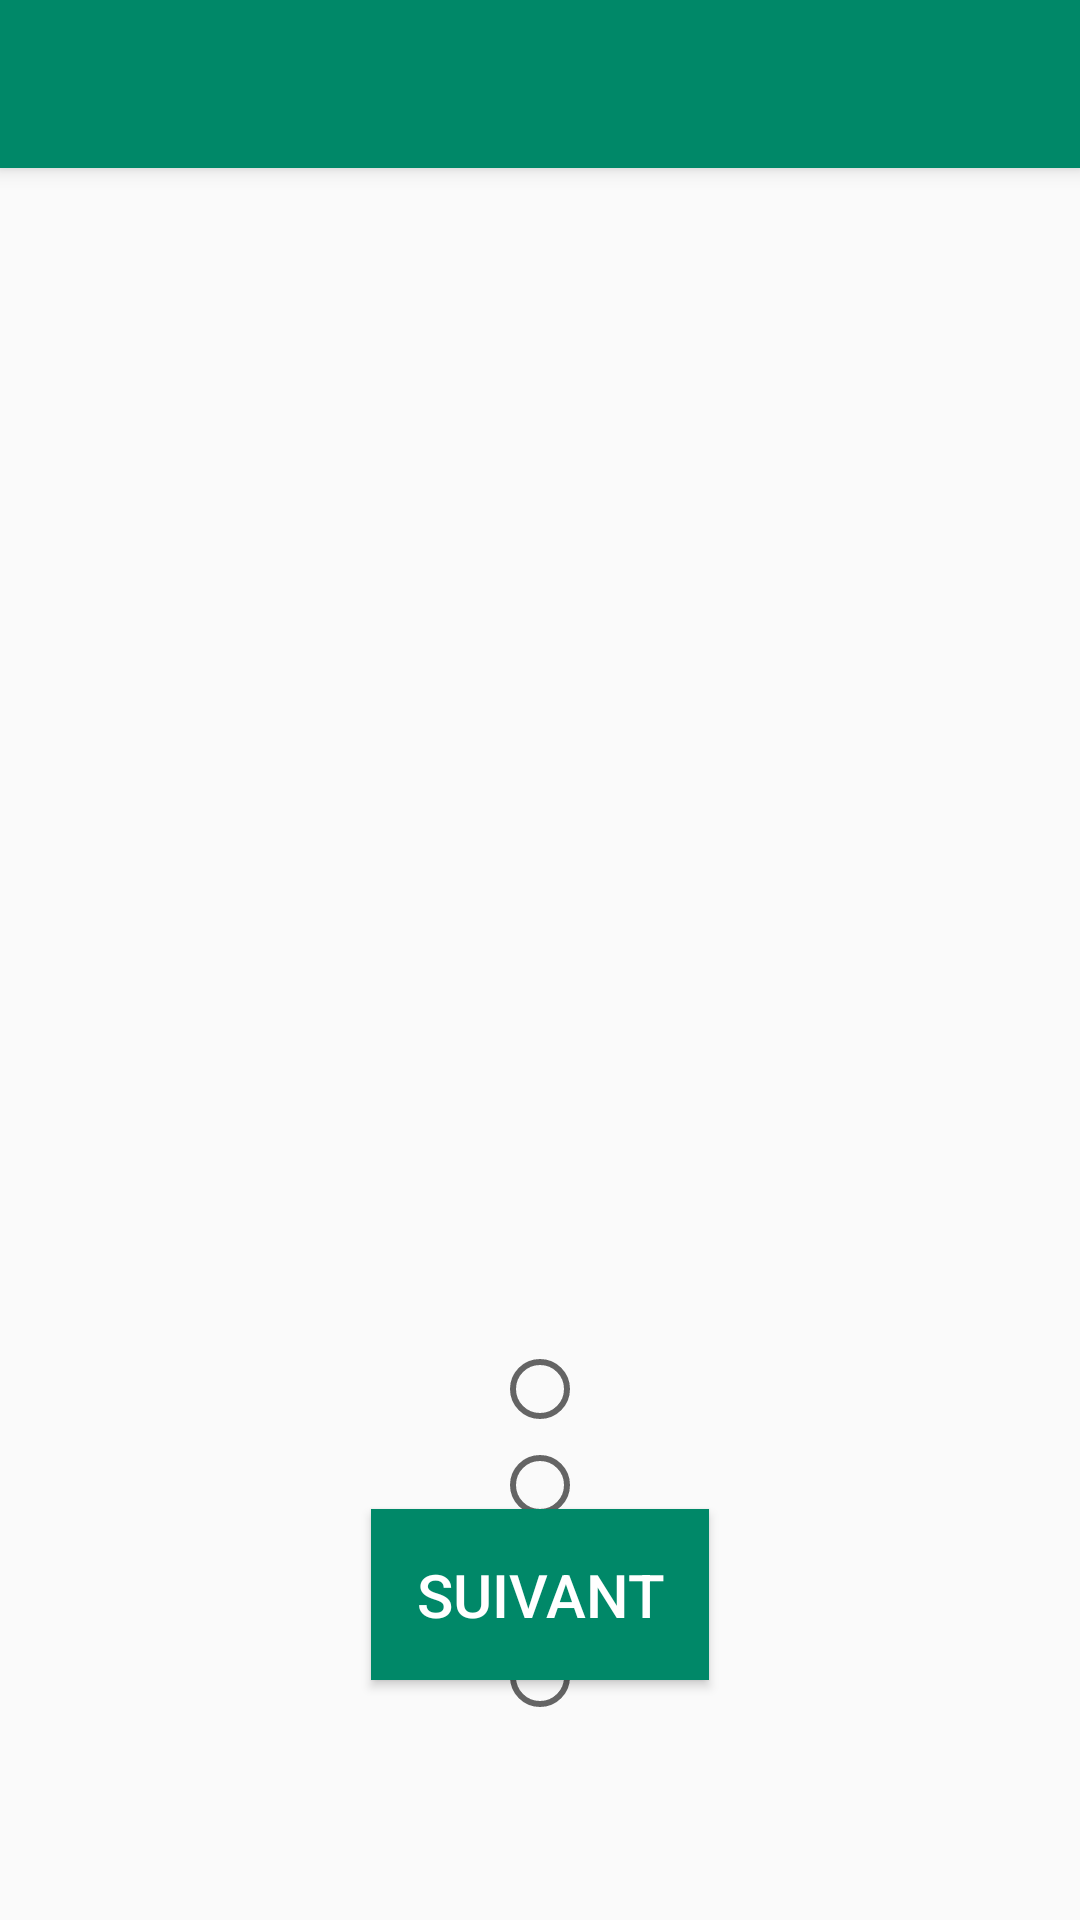

This screen was rendered from an Android layout file. Write that file and the resources it references.
<!-- AndroidManifest.xml: application theme AppTheme -->
<!-- res/layout/activity_quiz.xml -->
<?xml version="1.0" encoding="utf-8"?>
<RelativeLayout xmlns:android="http://schemas.android.com/apk/res/android"
    xmlns:app="http://schemas.android.com/apk/res-auto"
    xmlns:tools="http://schemas.android.com/tools"
    android:layout_width="match_parent"
    android:layout_height="match_parent"
    android:orientation="vertical"
    tools:context=".QuizActivity"
    >

    <androidx.appcompat.widget.Toolbar
        android:id="@+id/toolbar1"
        android:background="@color/colorPrimary"
        android:layout_width="match_parent"
        android:layout_height="?attr/actionBarSize"
        android:elevation="4dp"
        app:theme="@style/ThemeOverlay.AppCompat.Dark.ActionBar"
        />


    <ImageView
        android:id="@+id/imageView"
        android:layout_width="300dp"
        android:layout_height="250dp"
        android:layout_margin="80dp"
        android:layout_marginStart="20dp"
        android:layout_marginTop="20dp"
        android:layout_marginEnd="20dp"
        android:layout_marginBottom="20dp"
        android:paddingTop="20dp"
        app:srcCompat="@drawable/bg_clickable"
        />



    <Button
        android:id="@+id/btnSuivant"
        android:layout_width="wrap_content"
        android:layout_height="wrap_content"
        android:layout_centerHorizontal="true"
        android:layout_alignParentBottom="true"
        android:layout_marginBottom="80dp"
        android:padding="15dp"
        android:background="@color/colorPrimary"
        android:text="Suivant"
        android:textColor="#ffffff"
        android:textSize="20dp" />
    <TextView
        android:id="@+id/question"
        android:layout_width="wrap_content"
        android:layout_height="wrap_content"
        android:layout_marginBottom="10dp"
        android:layout_below="@id/imageView"
        android:layout_centerHorizontal="true"
        android:text=""
        android:textColor="#990000"
        android:textSize="20dp" />
    <RadioGroup
        android:id="@+id/radioGroup"
        android:layout_centerInParent="true"
        android:layout_width="wrap_content"
        android:layout_height="wrap_content"
        android:layout_below="@id/question">

        <RadioButton
            android:id="@+id/reponse1"
            android:layout_width="match_parent"
            android:layout_height="wrap_content"
            android:textStyle="bold"
            android:fontFamily="@font/salsa"
            android:textSize="20dp"
            android:textColor="#030B4D"
            android:text="" />

        <RadioButton
            android:id="@+id/reponse2"
            android:layout_width="match_parent"
            android:layout_height="wrap_content"
            android:textStyle="bold"
            android:fontFamily="@font/salsa"
            android:textSize="20dp"
            android:textColor="#030B4D"
            android:text="" />

        <RadioButton
            android:id="@+id/reponse3"
            android:layout_width="match_parent"
            android:layout_height="wrap_content"
            android:textStyle="bold"
            android:fontFamily="@font/salsa"
            android:textSize="20dp"
            android:textColor="#030B4D"
            android:text="" />

        <RadioButton
            android:id="@+id/reponse4"
            android:layout_width="match_parent"
            android:layout_height="wrap_content"
            android:textStyle="bold"
            android:fontFamily="@font/salsa"
            android:textColor="#030B4D"
            android:textSize="20dp"
            android:text="" />
    </RadioGroup>




</RelativeLayout>
<!-- resources referenced by this layout -->
<resources>
  <color name="colorPrimary">#008868</color>
  <style name="AppTheme" parent="Theme.AppCompat.Light.NoActionBar">
          
          <item name="colorPrimary">@color/colorPrimary</item>
          <item name="colorPrimaryDark">@color/colorPrimaryDark</item>
          <item name="colorAccent">@color/colorAccent</item>
      </style>
  <color name="colorPrimaryDark">#00574B</color>
  <color name="colorAccent">#D81B60</color>
</resources>
